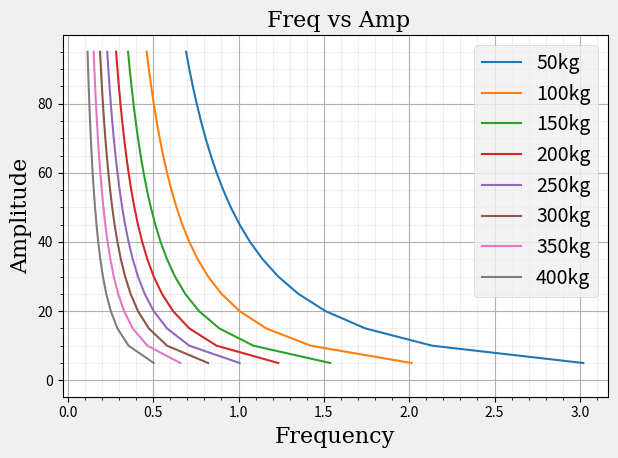

This chart was generated by the following Python code:
print("Welcome, Basant Bhatt")

import math
from matplotlib import pyplot as plt


mass = []
acc = []

H = 100 ## kg
u = 1/5 ## frictional coefficient
m = 450 ## (Maximum load you want to input + 50 ) 


freq = {}
amp = {}

for i in range(50, m, 50): ## calculation starts from 50kg with the increment of 50kg
    
    a = (H/i) - u
    acc.append(a)
    
    freq['fre_' + str(i)] = []
    amp['amp_' + str(i)] = 1000*[]
    
    
    for j in range (5, 100, 5): ### j is the amplitude
       
        amp['amp_' + str(i)].append(j)
        
        f =math.sqrt(a/(j/1000)) / (2 * math.pi )
        freq['fre_' + str(i)].append(f)
        
        
    mass.append(i)



### Graph Plotting of the values
for i in range(50, m, 50):
      plt.plot(freq['fre_' + str(i)], amp['amp_' + str(i)], label= (str(i) + "kg"))
    

font = {'family': 'serif',   ## Making font styles
        'color':  'black',
        'weight': 'normal',
        'size': 16,
        }
        

plt.style.use('fivethirtyeight')

plt.grid(True) ## shows Major grid lines, automatically
plt.grid(which='minor', alpha = 0.2, linewidth= 0.8) ## Shows minor grid lines between the major grid line
plt.minorticks_on() ## Shows minor tick(|) marks in x&y axies

plt.axvline(x=0, ymin=0, ymax=0)  ## shows the x=0 line in graph
plt.axhline(y=0, xmin=0, xmax=0)  ## shows the y=0 line in graph

plt.title(" Freq vs Amp", fontdict = font)
plt.xlabel("Frequency", fontdict = font)
plt.ylabel("Amplitude", fontdict = font)

plt.tight_layout()
plt.legend()

plt.savefig("Freq_vs_amp_with_all_mass.png")
plt.show()

print("Thank you Basant Bhatt")